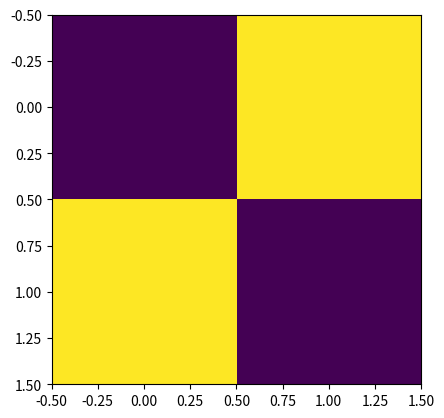

Here is the Python script that generated this plot:
import numpy as np
import matplotlib.pyplot as plt

#anticipating the future
#also have the algorithm return if it hasn't converged after a large number of iterations
def anticipateFutureCosts(diffsMatrix,maxIters,p,alpha,tolerance):
	initialMatrix = np.power(diffsMatrix,p)
	diffsMatrix = initialMatrix
	numRows = np.shape(initialMatrix)[0]
	numCols = np.shape(initialMatrix)[1]
	#value of old matrix after last iteration (to test for convergence)
	oldMatrix = np.zeros((numRows,numCols)) 
	origDiffsMatrix = diffsMatrix
	
	#keep track of number of iterationsnp.max(np.absolute(np.subtract(diffsMatrix,oldMatrix)))
	numIterations = 0
	
	maxDiff = 1 #definitely above tolerance
	
	#iteratively update algorithm
	while numIterations < maxIters and maxDiff >= tolerance:
		#form matrix whose columns are minimum row elements
		minimumRowElements = []
		largeElt = np.max(diffsMatrix) #definitely bigger than minimum element
		for row in range(0,numRows): #find minimum element not on the diagonal
			minimumElt = largeElt
			for col in range(0,numCols):
				if col != row and diffsMatrix[row,col] < minimumElt:
					minimumElt = diffsMatrix[row,col]
			minimumRowElements.append(minimumElt)
		
		minimumRowEltsVector = np.array(minimumRowElements)
		minimumRowEltsMatrix = np.matrix(minimumRowEltsVector)
		for i in range(0,numCols-1):
			minimumRowEltsMatrix = np.vstack((minimumRowEltsMatrix,minimumRowEltsVector))
		
		#update values of diffsMatrix
		diffsMatrix = initialMatrix + alpha*minimumRowEltsMatrix
		
		#see if matrix values have converged
		maxDiff = np.max(np.absolute(np.subtract(diffsMatrix,oldMatrix)))
		if maxDiff <= tolerance:
			break
		
		#otherwise repeat the process
		oldMatrix = diffsMatrix
		numIterations += 1

	plt.imshow(diffsMatrix)
	plt.show()	
	return diffsMatrix
	
if __name__ == "__main__":
	anticipateFutureCosts( np.matrix([[0,1],[1,0]]), 10**3, 2, 0.995, 10**-3)
		